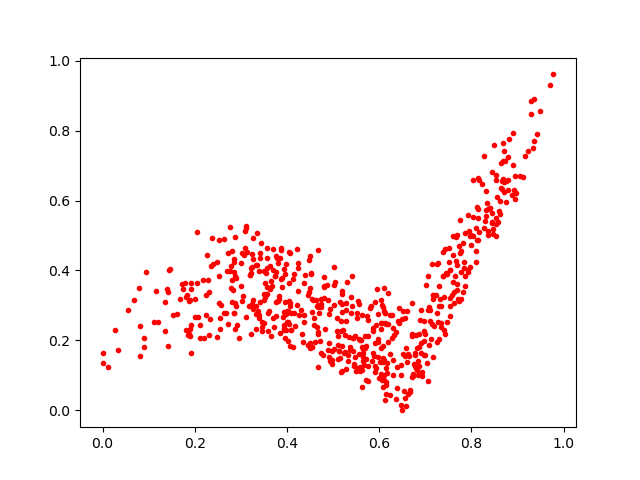

The table this chart was drawn from, first rows:
0.6961071, 0.2281711
0.5722, 0.1461
0.2828, 0.3449
0.5525, 0.2636
0.8758, 0.5957
0.519, 0.3419
0.8636, 0.7077
0.8096, 0.4549
0.7455, 0.3893
0.8314, 0.5553
0.611, 0.1018
0.4061, 0.2983
0.4014, 0.1996
0.505, 0.3685
0.4983, 0.1444
0.5112, 0.146
0.8146, 0.5513
0.2177, 0.3732
0.5973, 0.154
0.8028, 0.658
0.7142, 0.2482
0.384, 0.437
0.7074, 0.1856
0.6918, 0.11
0.7003, 0.2186
0.8559, 0.6107
0.5108, 0.2139
0.545, 0.1256
0.7768, 0.4543
0.5202, 0.2823
0.3198, 0.3864
0.5161, 0.2274
0.6829, 0.1147
0.421, 0.3005
0.5914, 0.1268
0.7715, 0.3187
0.6977, 0.1981
0.6054, 0.3001
0.9356, 0.8916
0.6147, 0.07359
0.2002, 0.3195
0.4638, 0.3166
0.8958, 0.6222
0.7125, 0.2043
0.6779, 0.157
0.6092, 0.1835
0.5643, 0.1521
0.6228, 0.04385
0.172, 0.3621
0.4898, 0.1734
0.6018, 0.1383
0.5082, 0.2281
0.6903, 0.2862
0.6482, 0.1288
0.5564, 0.117
0.3663, 0.2126
0.6161, 0.1078
0.8901, 0.7922
0.5635, 0.1158
0.5907, 0.1923
0.3504, 0.3142
... 583 more rows
